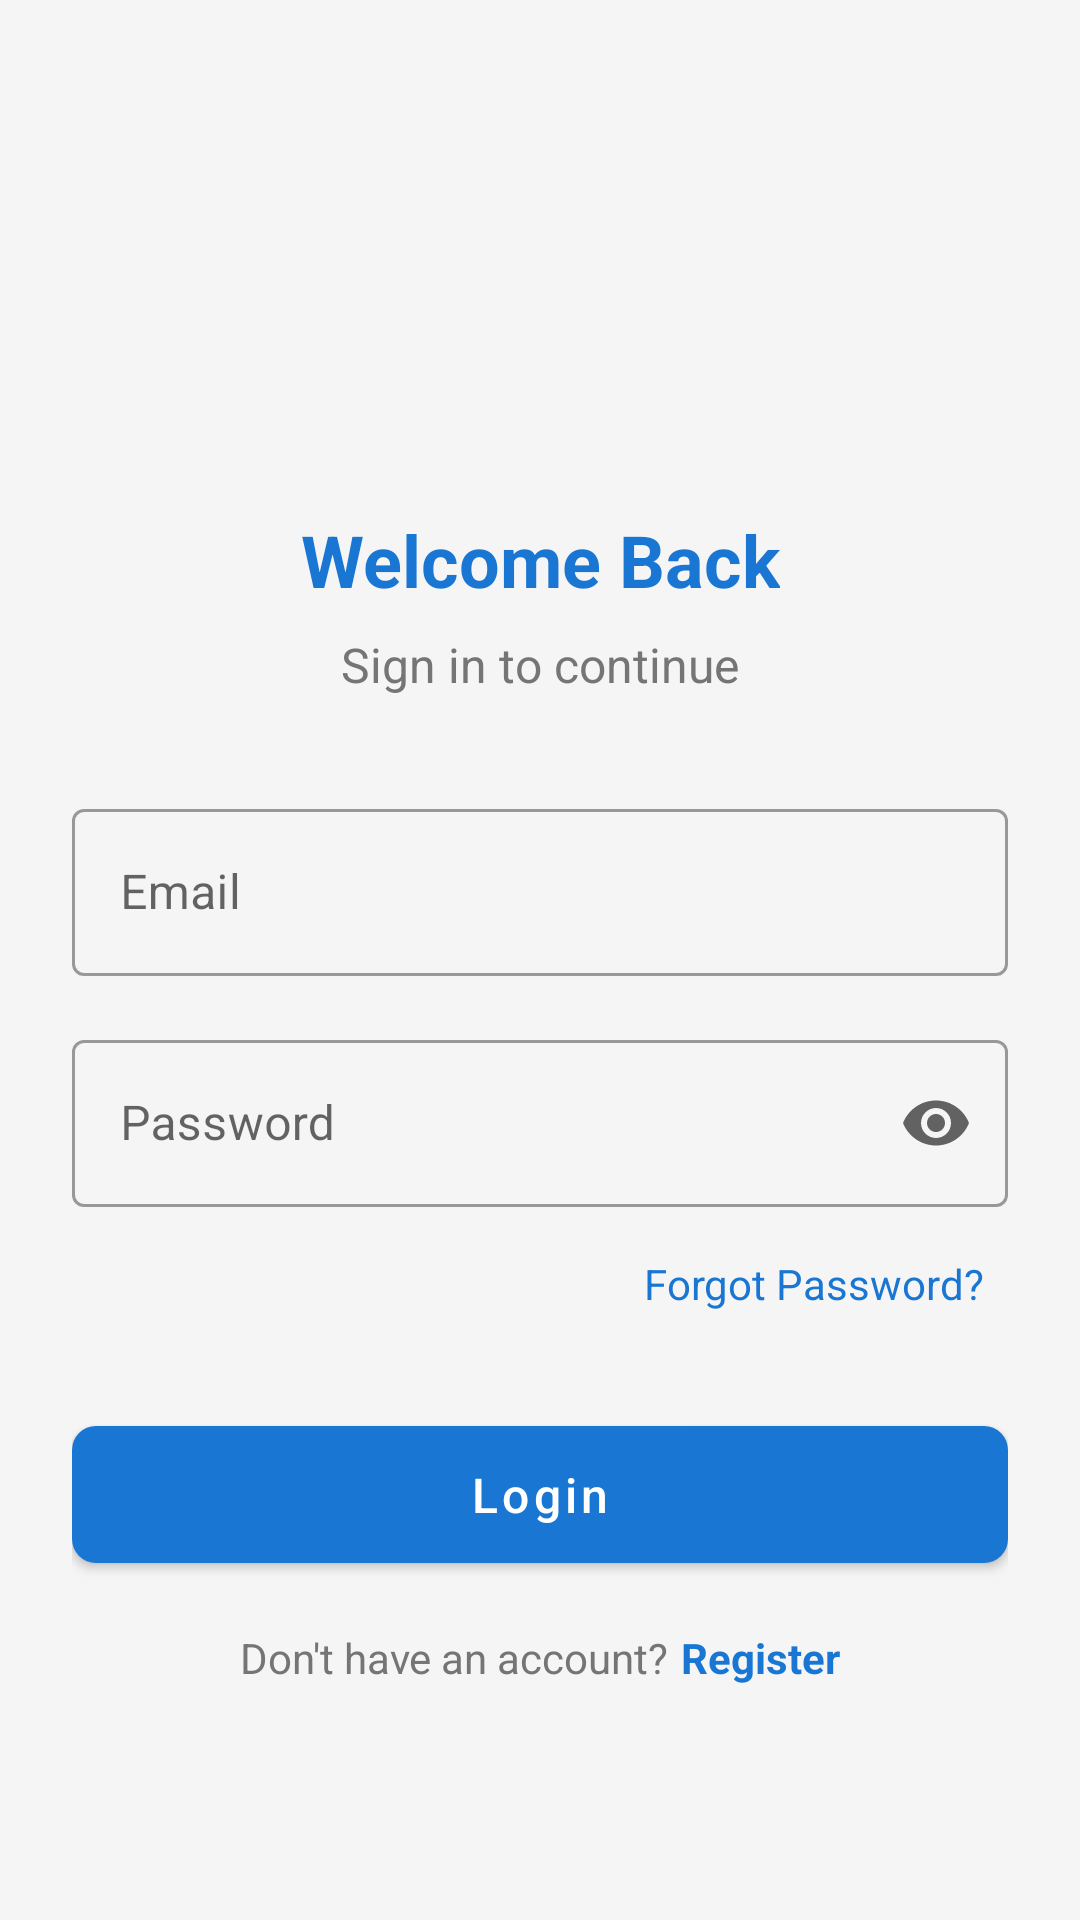

Write the Android layout XML for this screen, with the resource values it uses.
<!-- AndroidManifest.xml: application theme Theme.CollegeApp -->
<!-- res/layout/activity_login.xml -->
<?xml version="1.0" encoding="utf-8"?>
<androidx.constraintlayout.widget.ConstraintLayout xmlns:android="http://schemas.android.com/apk/res/android"
    xmlns:app="http://schemas.android.com/apk/res-auto"
    xmlns:tools="http://schemas.android.com/tools"
    android:layout_width="match_parent"
    android:layout_height="match_parent"
    android:padding="24dp"
    tools:context=".LoginActivity">

    <ImageView
        android:id="@+id/ivLogo"
        android:layout_width="100dp"
        android:layout_height="100dp"
        android:contentDescription="@string/app_logo"
        android:src="@drawable/ic_app_logo"
        app:layout_constraintBottom_toTopOf="@+id/tvTitle"
        app:layout_constraintEnd_toEndOf="parent"
        app:layout_constraintStart_toStartOf="parent"
        app:layout_constraintTop_toTopOf="parent"
        app:layout_constraintVertical_chainStyle="packed" />

    <TextView
        android:id="@+id/tvTitle"
        android:layout_width="wrap_content"
        android:layout_height="wrap_content"
        android:layout_marginTop="16dp"
        android:text="@string/login_title"
        android:textColor="@color/colorPrimary"
        android:textSize="24sp"
        android:textStyle="bold"
        app:layout_constraintBottom_toTopOf="@+id/tvSubtitle"
        app:layout_constraintEnd_toEndOf="parent"
        app:layout_constraintStart_toStartOf="parent"
        app:layout_constraintTop_toBottomOf="@+id/ivLogo" />

    <TextView
        android:id="@+id/tvSubtitle"
        android:layout_width="wrap_content"
        android:layout_height="wrap_content"
        android:layout_marginTop="8dp"
        android:layout_marginBottom="32dp"
        android:text="@string/login_subtitle"
        android:textColor="@color/textSecondary"
        android:textSize="16sp"
        app:layout_constraintBottom_toTopOf="@+id/tilEmail"
        app:layout_constraintEnd_toEndOf="parent"
        app:layout_constraintStart_toStartOf="parent"
        app:layout_constraintTop_toBottomOf="@+id/tvTitle" />

    <com.google.android.material.textfield.TextInputLayout
        android:id="@+id/tilEmail"
        style="@style/Widget.MaterialComponents.TextInputLayout.OutlinedBox"
        android:layout_width="0dp"
        android:layout_height="wrap_content"
        android:layout_marginBottom="16dp"
        android:hint="@string/email"
        app:layout_constraintBottom_toTopOf="@+id/tilPassword"
        app:layout_constraintEnd_toEndOf="parent"
        app:layout_constraintStart_toStartOf="parent"
        app:layout_constraintTop_toBottomOf="@+id/tvSubtitle"
        app:startIconDrawable="@drawable/ic_email">

        <com.google.android.material.textfield.TextInputEditText
            android:id="@+id/etEmail"
            android:layout_width="match_parent"
            android:layout_height="wrap_content"
            android:inputType="textEmailAddress" />
    </com.google.android.material.textfield.TextInputLayout>

    <com.google.android.material.textfield.TextInputLayout
        android:id="@+id/tilPassword"
        style="@style/Widget.MaterialComponents.TextInputLayout.OutlinedBox"
        android:layout_width="0dp"
        android:layout_height="wrap_content"
        android:layout_marginBottom="8dp"
        android:hint="@string/password"
        app:endIconMode="password_toggle"
        app:layout_constraintBottom_toTopOf="@+id/tvForgotPassword"
        app:layout_constraintEnd_toEndOf="parent"
        app:layout_constraintStart_toStartOf="parent"
        app:layout_constraintTop_toBottomOf="@+id/tilEmail"
        app:startIconDrawable="@drawable/ic_lock">

        <com.google.android.material.textfield.TextInputEditText
            android:id="@+id/etPassword"
            android:layout_width="match_parent"
            android:layout_height="wrap_content"
            android:inputType="textPassword" />
    </com.google.android.material.textfield.TextInputLayout>

    <TextView
        android:id="@+id/tvForgotPassword"
        android:layout_width="wrap_content"
        android:layout_height="wrap_content"
        android:layout_marginBottom="24dp"
        android:padding="8dp"
        android:text="@string/forgot_password"
        android:textColor="@color/colorPrimary"
        app:layout_constraintBottom_toTopOf="@+id/btnLogin"
        app:layout_constraintEnd_toEndOf="parent"
        app:layout_constraintHorizontal_bias="1.0"
        app:layout_constraintStart_toStartOf="parent"
        app:layout_constraintTop_toBottomOf="@+id/tilPassword" />

    <com.google.android.material.button.MaterialButton
        android:id="@+id/btnLogin"
        android:layout_width="0dp"
        android:layout_height="wrap_content"
        android:layout_marginBottom="16dp"
        android:padding="12dp"
        android:text="@string/login"
        android:textAllCaps="false"
        android:textSize="16sp"
        app:cornerRadius="8dp"
        app:layout_constraintBottom_toTopOf="@+id/tvRegisterPrompt"
        app:layout_constraintEnd_toEndOf="parent"
        app:layout_constraintStart_toStartOf="parent"
        app:layout_constraintTop_toBottomOf="@+id/tvForgotPassword" />

    <TextView
        android:id="@+id/tvRegisterPrompt"
        android:layout_width="wrap_content"
        android:layout_height="wrap_content"
        android:layout_marginBottom="24dp"
        android:text="@string/no_account"
        android:textColor="@color/textSecondary"
        app:layout_constraintBottom_toBottomOf="parent"
        app:layout_constraintEnd_toStartOf="@+id/tvRegister"
        app:layout_constraintHorizontal_chainStyle="packed"
        app:layout_constraintStart_toStartOf="parent"
        app:layout_constraintTop_toBottomOf="@+id/btnLogin" />

    <TextView
        android:id="@+id/tvRegister"
        android:layout_width="wrap_content"
        android:layout_height="wrap_content"
        android:layout_marginStart="4dp"
        android:text="@string/register"
        android:textColor="@color/colorPrimary"
        android:textStyle="bold"
        app:layout_constraintBottom_toBottomOf="@+id/tvRegisterPrompt"
        app:layout_constraintEnd_toEndOf="parent"
        app:layout_constraintStart_toEndOf="@+id/tvRegisterPrompt"
        app:layout_constraintTop_toTopOf="@+id/tvRegisterPrompt" />

    <ProgressBar
        android:id="@+id/progressBar"
        android:layout_width="wrap_content"
        android:layout_height="wrap_content"
        android:visibility="gone"
        app:layout_constraintBottom_toBottomOf="parent"
        app:layout_constraintEnd_toEndOf="parent"
        app:layout_constraintStart_toStartOf="parent"
        app:layout_constraintTop_toTopOf="parent" />

</androidx.constraintlayout.widget.ConstraintLayout>
<!-- resources referenced by this layout -->
<resources>
  <color name="colorPrimary">#1976D2</color>
  <color name="textSecondary">#757575</color>
  <string name="app_logo">App Logo</string>
  <string name="email">Email</string>
  <string name="forgot_password">Forgot Password?</string>
  <string name="login">Login</string>
  <string name="login_subtitle">Sign in to continue</string>
  <string name="login_title">Welcome Back</string>
  <string name="no_account">Don\'t have an account?</string>
  <string name="password">Password</string>
  <string name="register">Register</string>
  <style name="Theme.CollegeApp" parent="Theme.MaterialComponents.Light.NoActionBar">
          <item name="colorPrimary">@color/colorPrimary</item>
          <item name="colorPrimaryDark">@color/colorPrimaryDark</item>
          <item name="colorAccent">@color/colorAccent</item>
          <item name="android:windowBackground">@color/colorBackground</item>
          <item name="android:textColorPrimary">@color/textPrimary</item>
          <item name="android:textColorSecondary">@color/textSecondary</item>
      </style>
  <color name="colorPrimaryDark">#1565C0</color>
  <color name="colorAccent">#FF4081</color>
  <color name="colorBackground">#F5F5F5</color>
  <color name="textPrimary">#212121</color>
</resources>
